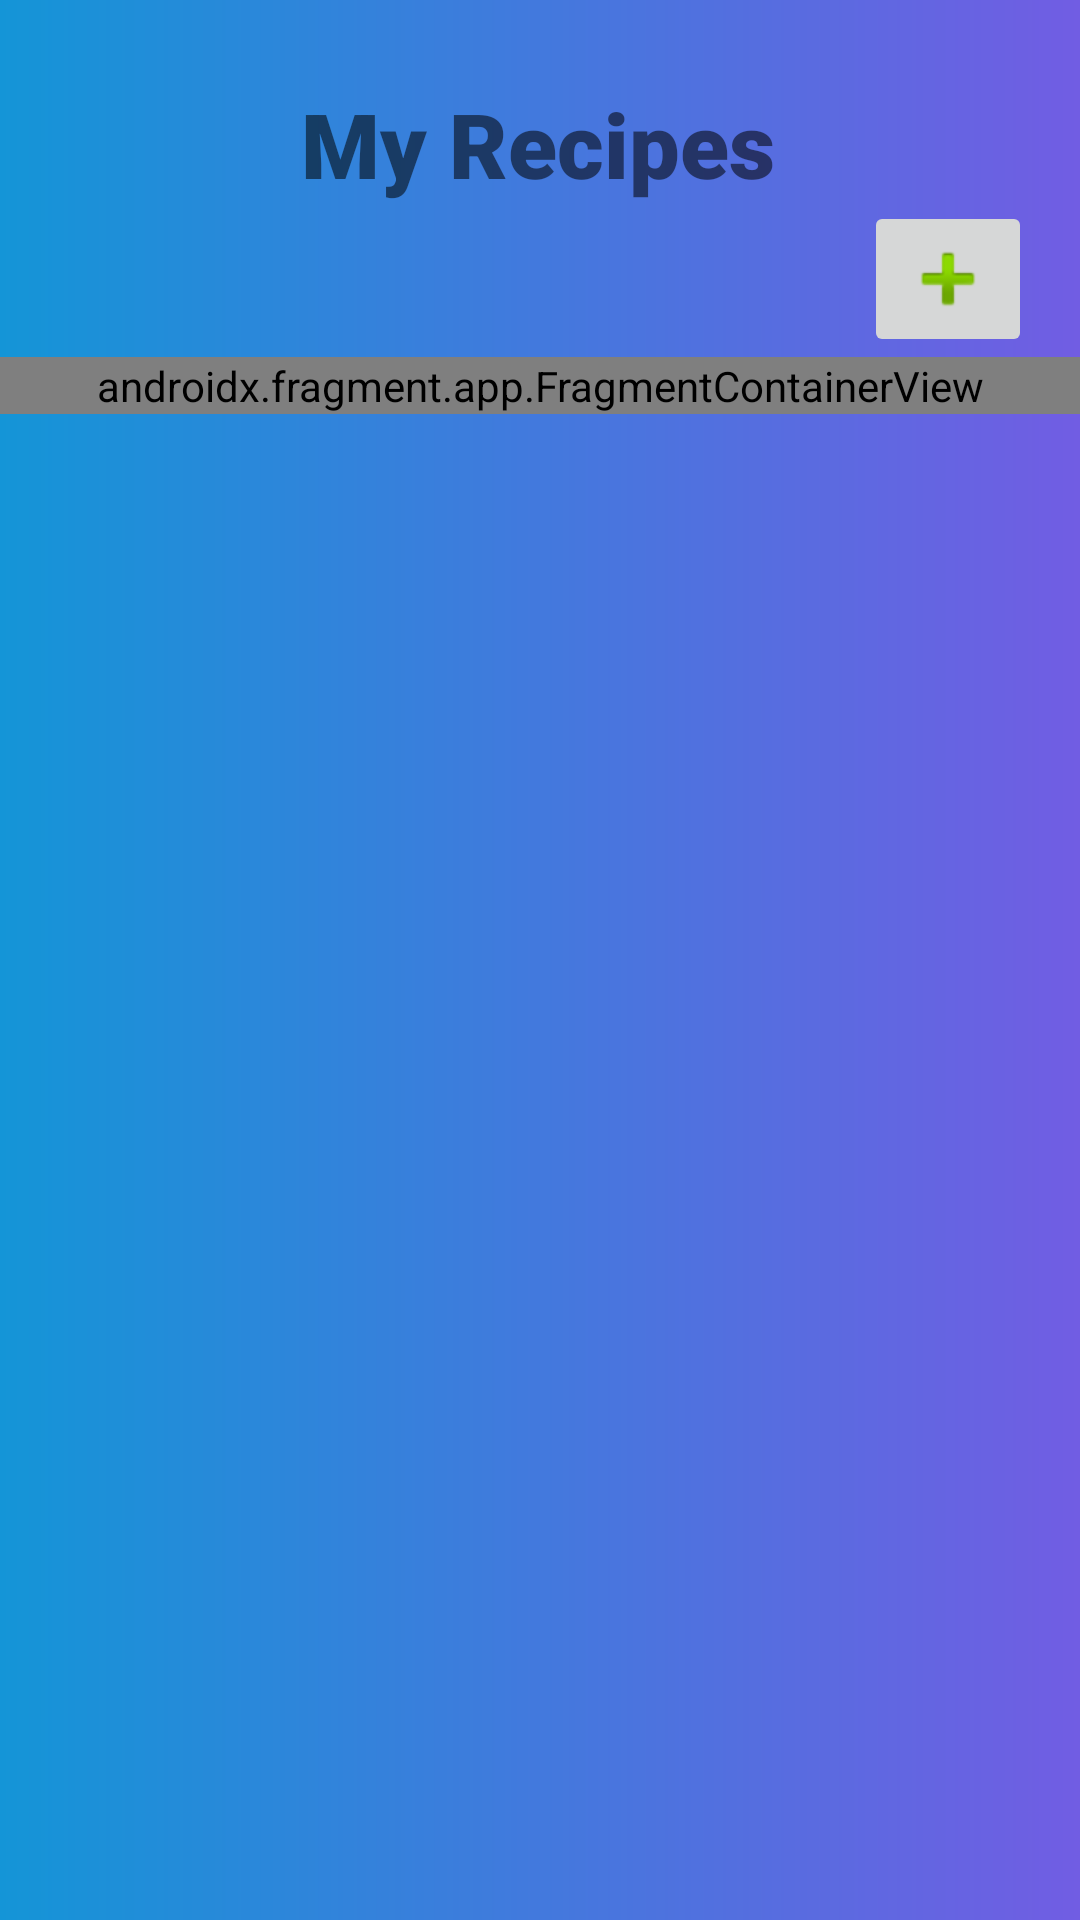

Reconstruct the res/layout file that produces this screen, plus the resources it refers to.
<!-- AndroidManifest.xml: application theme Theme.RecipeItProject -->
<!-- res/layout/activity_my_recipes_list.xml -->
<?xml version="1.0" encoding="utf-8"?>
<androidx.constraintlayout.widget.ConstraintLayout xmlns:android="http://schemas.android.com/apk/res/android"
    xmlns:app="http://schemas.android.com/apk/res-auto"
    xmlns:tools="http://schemas.android.com/tools"
    android:layout_width="match_parent"
    android:layout_height="match_parent"
    android:background="@drawable/page_bg"
    tools:context=".MyRecipesList">

    <TextView
        android:id="@+id/my_recipes_title"
        android:layout_width="wrap_content"
        android:layout_height="wrap_content"
        android:layout_marginTop="32dp"
        android:fontFamily="sans-serif-black"
        android:includeFontPadding="false"
        android:text="My Recipes"
        android:textSize="30sp"
        app:layout_constraintEnd_toEndOf="parent"
        app:layout_constraintHorizontal_bias="0.497"
        app:layout_constraintStart_toStartOf="parent"
        app:layout_constraintTop_toTopOf="parent" />

    <ImageButton
        android:id="@+id/btnAdd"
        android:layout_width="wrap_content"
        android:layout_height="wrap_content"
        android:layout_marginEnd="16dp"
        android:src="@android:drawable/ic_input_add"
        app:layout_constraintEnd_toEndOf="parent"
        app:layout_constraintTop_toBottomOf="@+id/my_recipes_title"
        app:layout_constraintVertical_bias="0.0" />

    <androidx.fragment.app.FragmentContainerView
        android:id="@+id/main_navhost"
        android:name="androidx.navigation.fragment.NavHostFragment"
        android:layout_width="match_parent"
        android:layout_height="0dp"
        app:defaultNavHost="true"
        app:layout_constraintEnd_toEndOf="parent"
        app:layout_constraintStart_toStartOf="parent"
        app:layout_constraintTop_toBottomOf="@+id/btnAdd"
        app:navGraph="@navigation/nav_graph" />








    />
</androidx.constraintlayout.widget.ConstraintLayout>
<!-- resources referenced by this layout -->
<resources>
  <!-- drawable page_bg (drawable) -->
  <?xml version="1.0" encoding="utf-8"?>
  <shape xmlns:android="http://schemas.android.com/apk/res/android">
      <gradient android:endColor="#715de3"
                android:startColor="#1495d7"/>
  </shape>
  <style name="Theme.RecipeItProject" parent="Theme.MaterialComponents.DayNight.DarkActionBar">
          
          <item name="colorPrimary">@color/purple_500</item>
          <item name="colorPrimaryVariant">@color/purple_700</item>
          <item name="colorOnPrimary">@color/white</item>
          
          <item name="colorSecondary">@color/teal_200</item>
          <item name="colorSecondaryVariant">@color/teal_700</item>
          <item name="colorOnSecondary">@color/black</item>
          
          <item name="android:statusBarColor">?attr/colorPrimaryVariant</item>
          
      </style>
  <!-- not gathered from this repository: default colours our renderer supplied (Android Studio template values) -->
  <color name="purple_500">#FF6200EE</color>
  <color name="purple_700">#FF3700B3</color>
  <color name="teal_200">#FF03DAC5</color>
  <color name="teal_700">#FF018786</color>
  <color name="black">#FF000000</color>
  <color name="white">#FFFFFFFF</color>
</resources>
